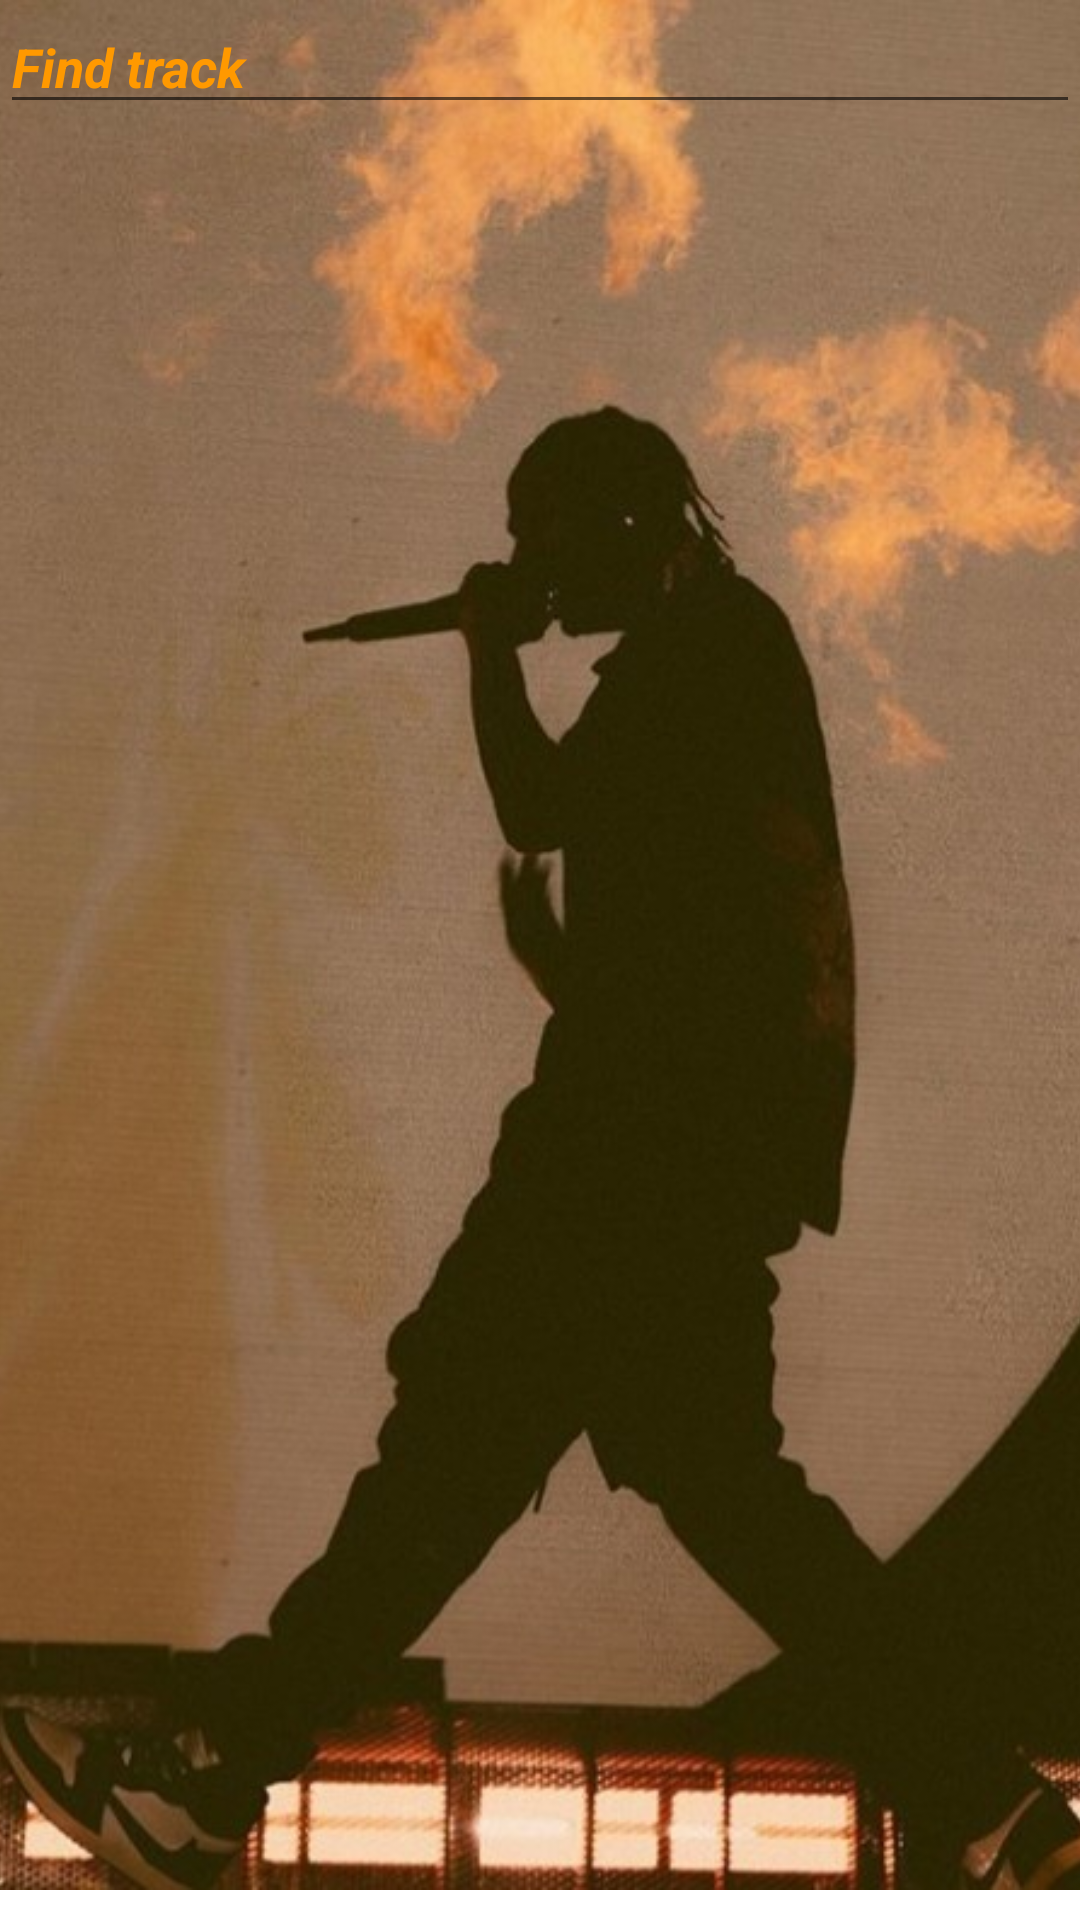

The Android layout XML behind this screen, and the referenced resources:
<!-- AndroidManifest.xml: application theme Theme.Karaoke_android -->
<!-- res/layout/fragment_music.xml -->
<RelativeLayout xmlns:android="http://schemas.android.com/apk/res/android"
    xmlns:tools="http://schemas.android.com/tools"
    android:layout_width="match_parent"
    android:layout_height="match_parent"
    xmlns:app="http://schemas.android.com/apk/res-auto"
    tools:context=".MusicFragment">

    <ImageView
        android:id="@+id/imageView"
        android:layout_width="wrap_content"
        android:layout_height="630dp"
        android:scaleType="centerCrop"
        app:srcCompat="@drawable/music"
        tools:layout_editor_absoluteX="0dp"
        tools:layout_editor_absoluteY="0dp" />

    <EditText
        android:id="@+id/textInput"
        android:layout_width="match_parent"
        android:layout_height="wrap_content"
        android:hint="@string/find_track"
        android:inputType="text"
        android:textColor="#FF9800"
        android:textColorHighlight="#FFFFFF"
        android:textColorHint="#FF9900"
        android:textColorLink="#FFFFFF"
        android:textStyle="bold|italic" />

    <ListView
        android:id="@+id/listView"
        android:layout_width="match_parent"
        android:layout_height="500dp"
        android:layout_below="@+id/textInput"
        android:focusable="true">

    </ListView>
</RelativeLayout>
<!-- resources referenced by this layout -->
<resources>
  <!-- drawable music: jpg bitmap (drawable, 93422 bytes) -->
  <string name="find_track">Find track</string>
  <style name="Theme.Karaoke_android" parent="Theme.MaterialComponents.DayNight.DarkActionBar">
          
          <item name="colorPrimary">@color/purple_500</item>
          <item name="colorPrimaryVariant">@color/purple_700</item>
          <item name="colorOnPrimary">@color/white</item>
          
          <item name="colorSecondary">@color/teal_200</item>
          <item name="colorSecondaryVariant">@color/teal_700</item>
          <item name="colorOnSecondary">@color/black</item>
          
          <item name="android:statusBarColor" tools:targetApi="l">?attr/colorPrimaryVariant</item>
          
      </style>
  <!-- not gathered from this repository: default colours our renderer supplied (Android Studio template values) -->
  <color name="purple_500">#FF6200EE</color>
  <color name="purple_700">#FF3700B3</color>
  <color name="teal_200">#FF03DAC5</color>
  <color name="teal_700">#FF018786</color>
  <color name="black">#FF000000</color>
  <color name="white">#FFFFFFFF</color>
</resources>
